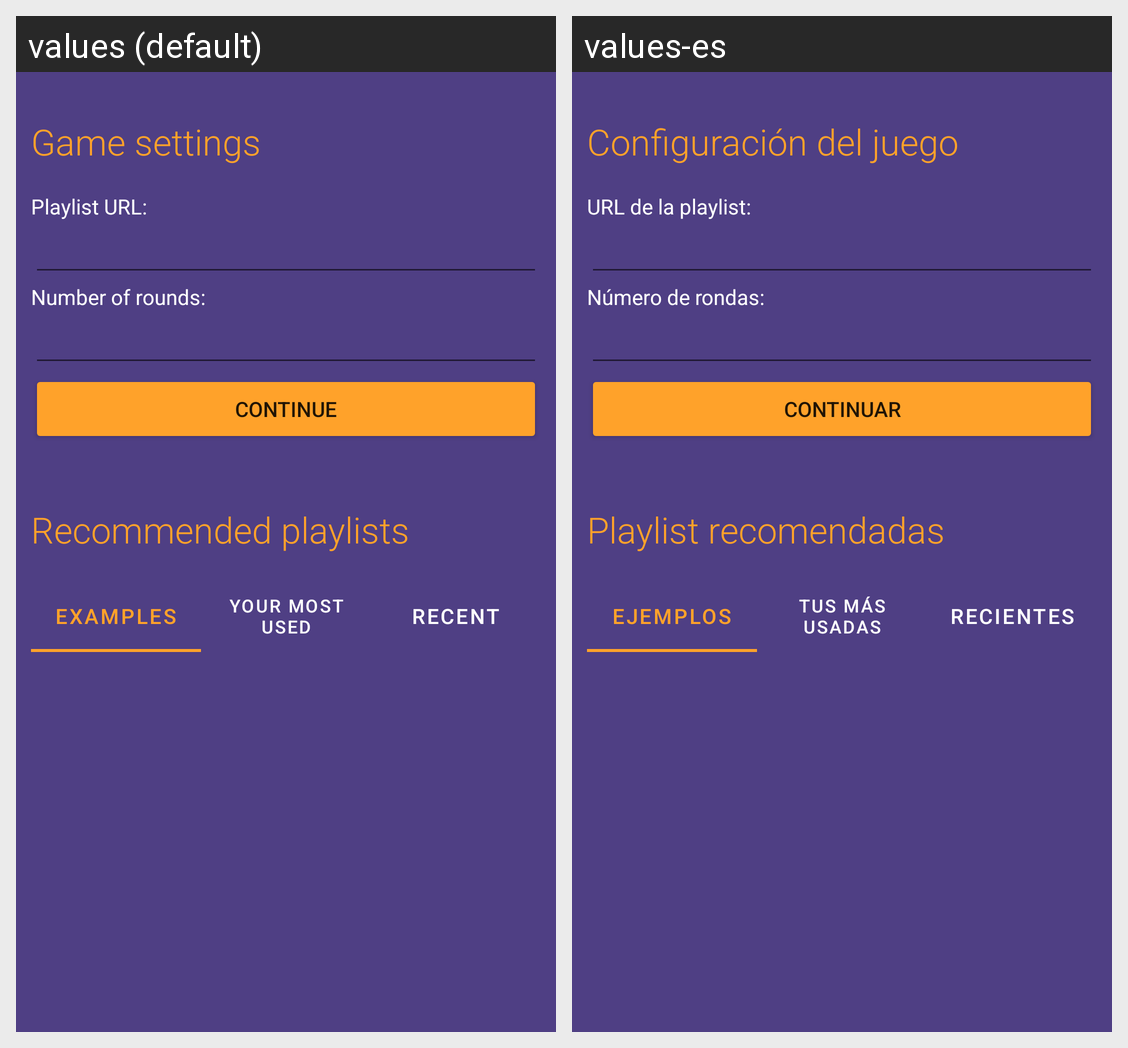

The Android screen above is rendered under two locales of the same app. Produce the string resources it draws, with the default and per-locale values.
Android screen res/layout/activity_escoger_playlist.xml rendered under 2 locales, left to right: values (default), values-es. Device: Nexus 5 (rendered at 1080×1920; each locale shown at half size, 540×960, under a caption strip naming it); theme Theme.AppAdivinaLaCancion.
Strings drawn on this screen, with the default value and each locale's value (text and hints the layout hard-codes, and strings that could not be matched under every locale, appear in the picture but are not listed):

title_configuracionjuego
  values: Game settings
  values-es: Configuración del juego

labelURLPlaylist
  values: Playlist URL:
  values-es: URL de la playlist:

labelNumRondas
  values: Number of rounds:
  values-es: Número de rondas:

button_continuar
  values: Continue
  values-es: Continuar

title_playlistRecomendadas
  values: Recommended playlists
  values-es: Playlist recomendadas

tab_ejemplos
  values: Examples
  values-es: Ejemplos

tab_masUsadas
  values: Your most used
  values-es: Tus más usadas

tab_recientes
  values: Recent
  values-es: Recientes
